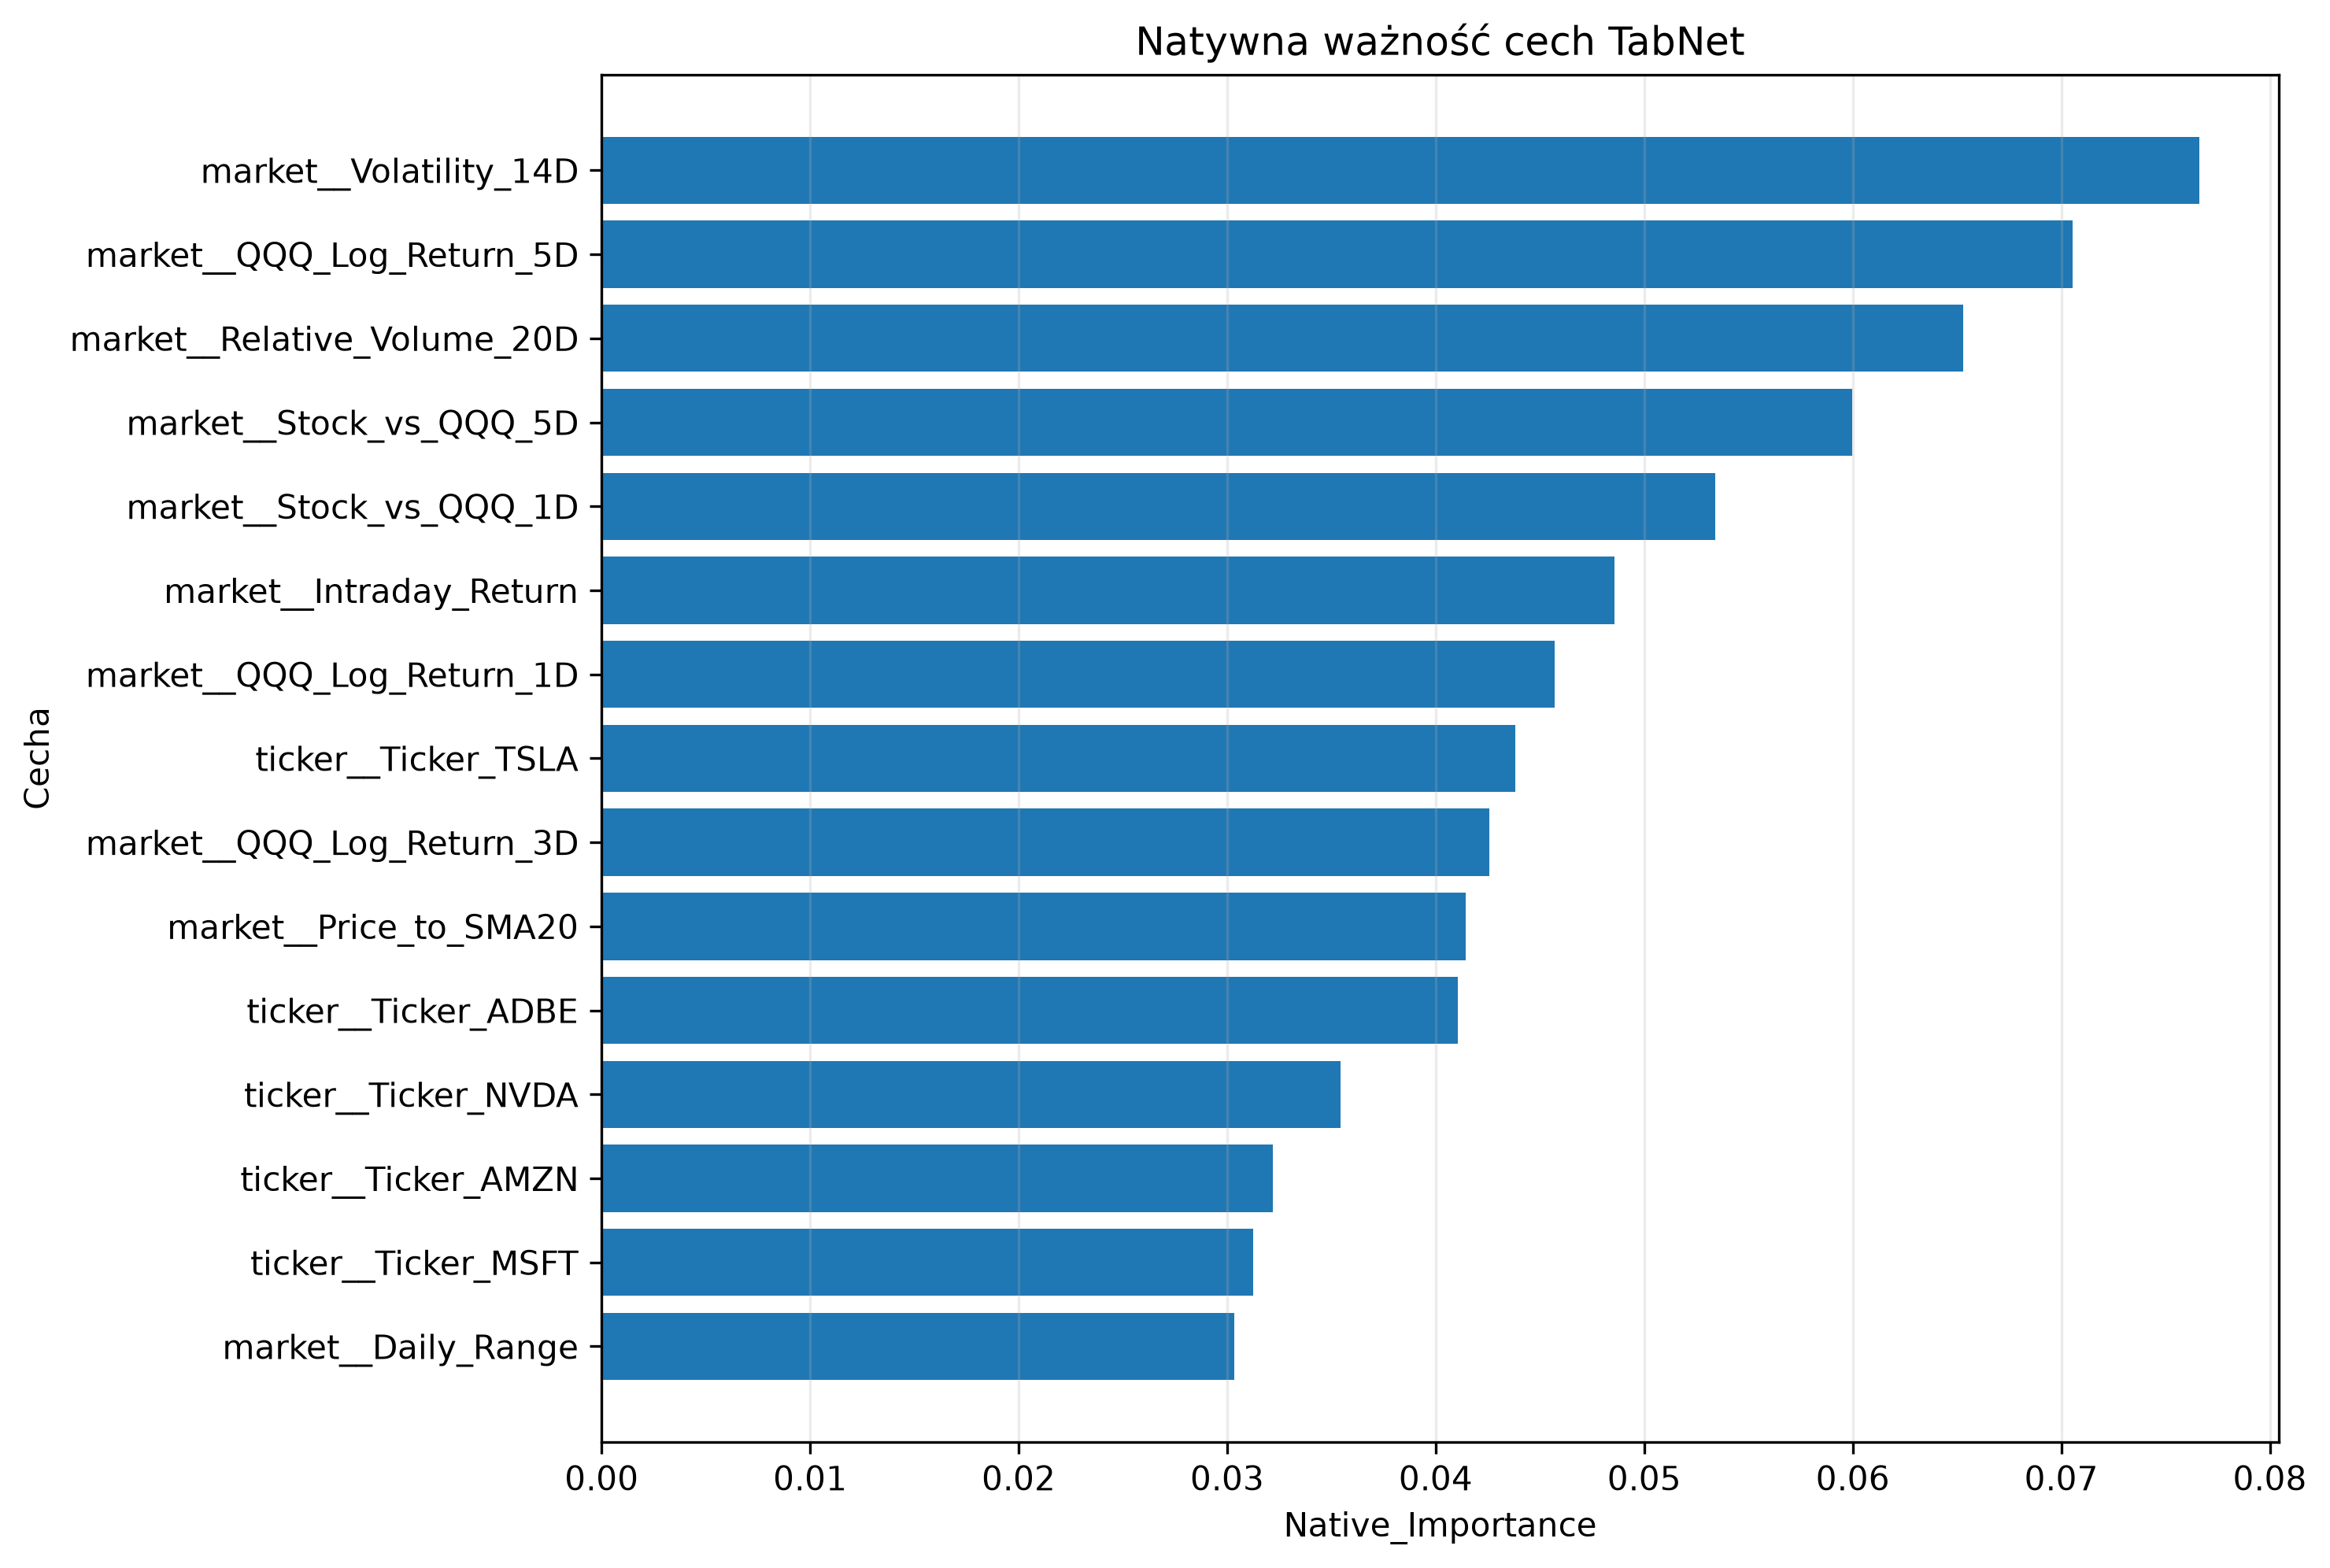

Values plotted in this chart, from the file beside it:
Feature, Native_Importance, Rank
market__Volatility_14D, 0.07661, 1
market__QQQ_Log_Return_5D, 0.07052, 2
market__Relative_Volume_20D, 0.06529, 3
market__Stock_vs_QQQ_5D, 0.05997, 4
market__Stock_vs_QQQ_1D, 0.05341, 5
market__Intraday_Return, 0.04857, 6
market__QQQ_Log_Return_1D, 0.04569, 7
ticker__Ticker_TSLA, 0.0438, 8
market__QQQ_Log_Return_3D, 0.04258, 9
market__Price_to_SMA20, 0.04142, 10
ticker__Ticker_ADBE, 0.04104, 11
ticker__Ticker_NVDA, 0.03544, 12
ticker__Ticker_AMZN, 0.03218, 13
ticker__Ticker_MSFT, 0.03126, 14
market__Daily_Range, 0.03035, 15
ticker__Ticker_NFLX, 0.02959, 16
ticker__Ticker_AVGO, 0.02898, 17
market__RSI_14, 0.02834, 18
market__Stock_vs_QQQ_3D, 0.02829, 19
ticker__Ticker_AAPL, 0.02594, 20
ticker__Ticker_QCOM, 0.0256, 21
ticker__Ticker_META, 0.02472, 22
ticker__Ticker_INTC, 0.02449, 23
ticker__Ticker_AMD, 0.02306, 24
ticker__Ticker_GOOGL, 0.02194, 25
market__QQQ_Volatility_14D, 0.02091, 26
